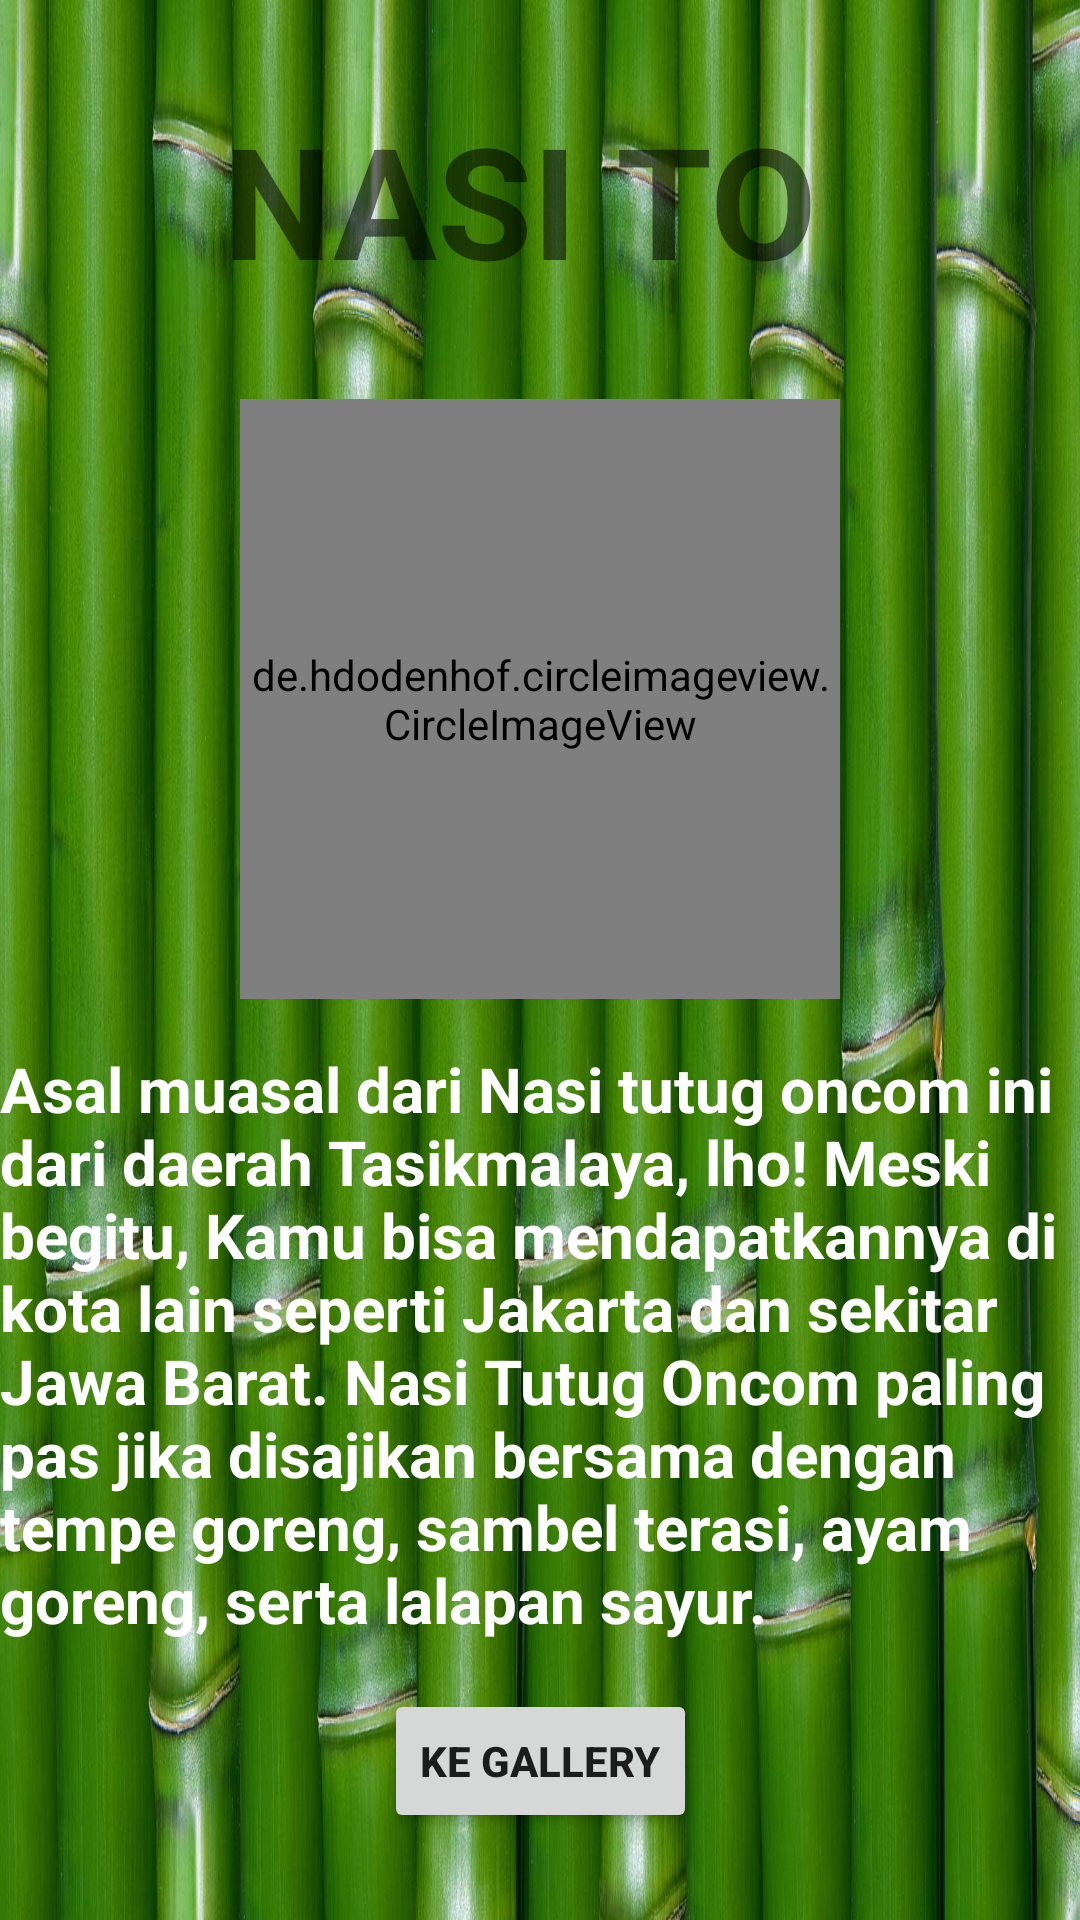

Here is an Android app screen rendered from its layout file. Give the layout XML and the strings, colors and styles it references.
<!-- AndroidManifest.xml: application theme Theme.PasIca -->
<!-- res/layout/activity_nasito.xml -->
<?xml version="1.0" encoding="utf-8"?>
<androidx.constraintlayout.widget.ConstraintLayout xmlns:android="http://schemas.android.com/apk/res/android"
    xmlns:app="http://schemas.android.com/apk/res-auto"
    xmlns:tools="http://schemas.android.com/tools"
    android:layout_width="match_parent"
    android:layout_height="match_parent"
    tools:context=".nasito"
    android:background="@drawable/bambu">


    <TextView
        android:id="@+id/textView6"
        android:layout_width="wrap_content"
        android:layout_height="wrap_content"
        android:layout_marginTop="32dp"
        android:text="NASI TO "
        android:textSize="25pt"
        android:textStyle="bold"
        app:layout_constraintEnd_toEndOf="parent"
        app:layout_constraintStart_toStartOf="parent"
        app:layout_constraintTop_toTopOf="parent" />

    <de.hdodenhof.circleimageview.CircleImageView
        android:id="@+id/circleImageView7"
        android:layout_width="200dp"
        android:layout_height="200dp"
        android:layout_marginTop="32dp"
        android:src="@drawable/to1"
        app:layout_constraintEnd_toEndOf="parent"
        app:layout_constraintStart_toStartOf="parent"
        app:layout_constraintTop_toBottomOf="@+id/textView6" />

    <TextView
        android:id="@+id/textView7"
        android:layout_width="wrap_content"
        android:layout_height="wrap_content"
        android:layout_marginTop="16dp"
        android:text="Asal muasal dari Nasi tutug oncom ini dari daerah Tasikmalaya, lho! Meski begitu, Kamu bisa mendapatkannya di kota lain seperti Jakarta dan sekitar Jawa Barat. Nasi Tutug Oncom paling pas jika disajikan bersama dengan tempe goreng, sambel terasi, ayam goreng, serta lalapan sayur."
        android:textColor="@color/white"
        android:textSize="10pt"
        android:textStyle="bold"
        app:layout_constraintEnd_toEndOf="parent"
        app:layout_constraintStart_toStartOf="parent"
        app:layout_constraintTop_toBottomOf="@+id/circleImageView7" />

    <Button
        android:id="@+id/button_to"
        android:layout_width="wrap_content"
        android:layout_height="wrap_content"
        android:layout_marginTop="16dp"
        android:text="KE GALLERY"
        android:textStyle="bold"
        app:layout_constraintEnd_toEndOf="parent"
        app:layout_constraintStart_toStartOf="parent"
        app:layout_constraintTop_toBottomOf="@+id/textView7" />

</androidx.constraintlayout.widget.ConstraintLayout>
<!-- resources referenced by this layout -->
<resources>
  <!-- drawable bambu: jpg bitmap (drawable, 257693 bytes) -->
  <!-- drawable to1: jpg bitmap (drawable, 45594 bytes) -->
  <style name="Theme.PasIca" parent="Theme.MaterialComponents.DayNight.DarkActionBar">
          
          <item name="colorPrimary">@color/purple_500</item>
          <item name="colorPrimaryVariant">@color/purple_700</item>
          <item name="colorOnPrimary">@color/white</item>
          
          <item name="colorSecondary">@color/teal_200</item>
          <item name="colorSecondaryVariant">@color/teal_700</item>
          <item name="colorOnSecondary">@color/black</item>
          
          <item name="android:statusBarColor" tools:targetApi="l">?attr/colorPrimaryVariant</item>
          
      </style>
  <!-- not gathered from this repository: default colours our renderer supplied (Android Studio template values) -->
  <color name="purple_500">#FF6200EE</color>
  <color name="purple_700">#FF3700B3</color>
  <color name="teal_200">#FF03DAC5</color>
  <color name="teal_700">#FF018786</color>
  <color name="black">#FF000000</color>
  <color name="white">#FFFFFFFF</color>
</resources>
